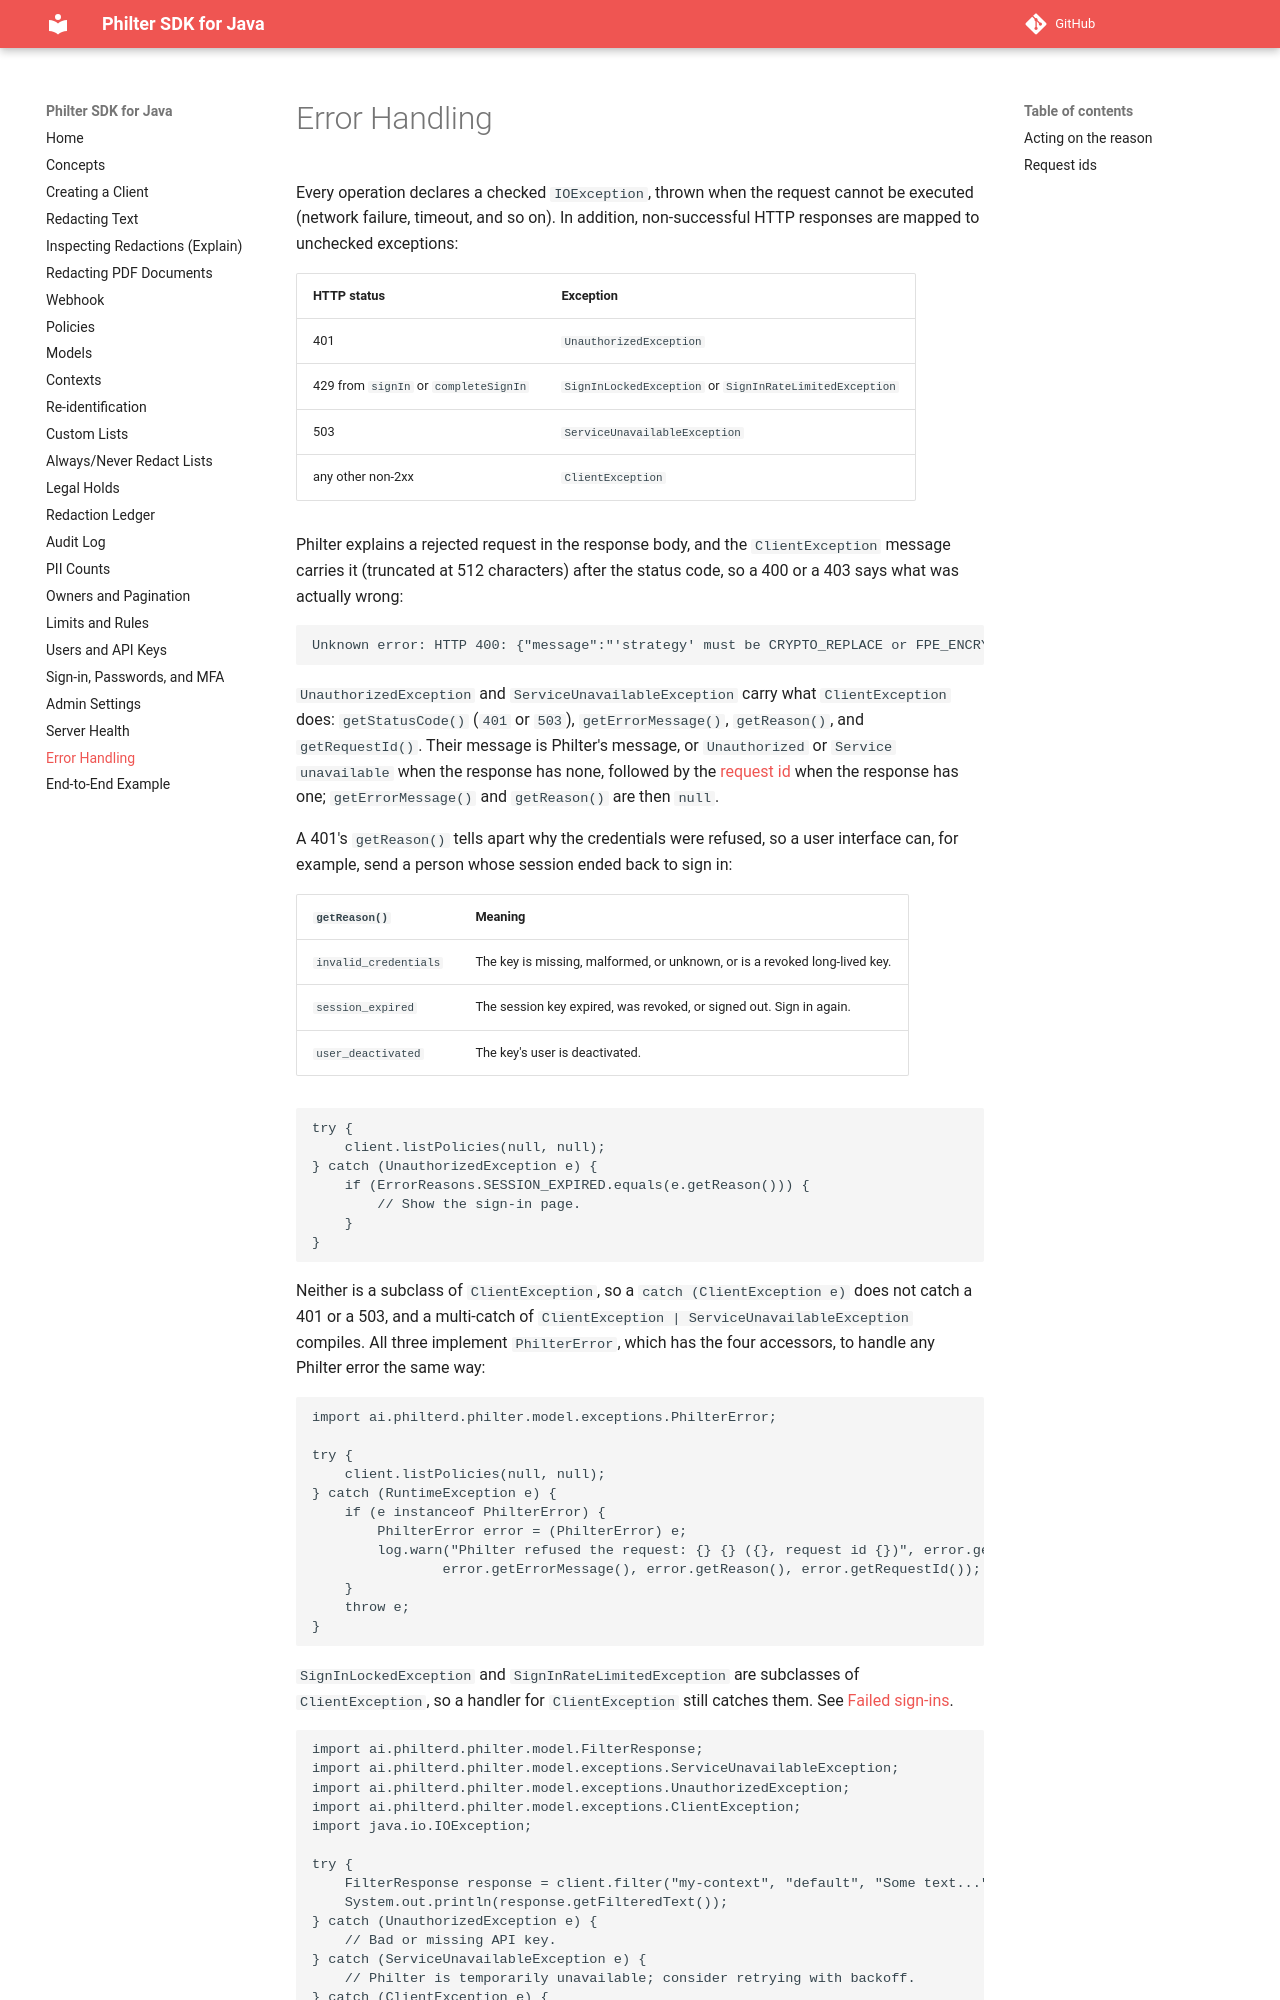

repository: philterd/philter-sdk-java · page: 3.0.0/error-handling/index.html · generator: mkdocs

# Error Handling

Every operation declares a checked `IOException`, thrown when the request cannot be executed (network failure, timeout, and so on). In addition, non-successful HTTP responses are mapped to unchecked exceptions:

| HTTP status | Exception |
|-------------|-----------|
| 401         | `UnauthorizedException` |
| 429 from `signIn` or `completeSignIn` | `SignInLockedException` or `SignInRateLimitedException` |
| 503         | `ServiceUnavailableException` |
| any other non-2xx | `ClientException` |

Philter explains a rejected request in the response body, and the `ClientException` message carries it (truncated at 512 characters) after the status code, so a 400 or a 403 says what was actually wrong:

```
Unknown error: HTTP 400: {"message":"'strategy' must be CRYPTO_REPLACE or FPE_ENCRYPT_REPLACE."}
```

`UnauthorizedException` and `ServiceUnavailableException` carry what `ClientException` does: `getStatusCode()` (`401` or `503`), `getErrorMessage()`, `getReason()`, and `getRequestId()`. Their message is Philter's message, or `Unauthorized` or `Service unavailable` when the response has none, followed by the [request id](#request-ids) when the response has one; `getErrorMessage()` and `getReason()` are then `null`.

A 401's `getReason()` tells apart why the credentials were refused, so a user interface can, for example, send a person whose session ended back to sign in:

| `getReason()` | Meaning |
|---------------|---------|
| `invalid_credentials` | The key is missing, malformed, or unknown, or is a revoked long-lived key. |
| `session_expired` | The session key expired, was revoked, or signed out. Sign in again. |
| `user_deactivated` | The key's user is deactivated. |

```java
try {
    client.listPolicies(null, null);
} catch (UnauthorizedException e) {
    if (ErrorReasons.SESSION_EXPIRED.equals(e.getReason())) {
        // Show the sign-in page.
    }
}
```

Neither is a subclass of `ClientException`, so a `catch (ClientException e)` does not catch a 401 or a 503, and a multi-catch of `ClientException | ServiceUnavailableException` compiles. All three implement `PhilterError`, which has the four accessors, to handle any Philter error the same way:

```java
import ai.philterd.philter.model.exceptions.PhilterError;

try {
    client.listPolicies(null, null);
} catch (RuntimeException e) {
    if (e instanceof PhilterError) {
        PhilterError error = (PhilterError) e;
        log.warn("Philter refused the request: {} {} ({}, request id {})", error.getStatusCode(),
                error.getErrorMessage(), error.getReason(), error.getRequestId());
    }
    throw e;
}
```

`SignInLockedException` and `SignInRateLimitedException` are subclasses of `ClientException`, so a handler for `ClientException` still catches them. See [Failed sign-ins](sign-in.md#failed-sign-ins).

```java
import ai.philterd.philter.model.FilterResponse;
import ai.philterd.philter.model.exceptions.ServiceUnavailableException;
import ai.philterd.philter.model.exceptions.UnauthorizedException;
import ai.philterd.philter.model.exceptions.ClientException;
import java.io.IOException;

try {
    FilterResponse response = client.filter("my-context", "default", "Some text...");
    System.out.println(response.getFilteredText());
} catch (UnauthorizedException e) {
    // Bad or missing API key.
} catch (ServiceUnavailableException e) {
    // Philter is temporarily unavailable; consider retrying with backoff.
} catch (ClientException e) {
    // Other non-successful response.
} catch (IOException e) {
    // The request could not be completed.
}
```
